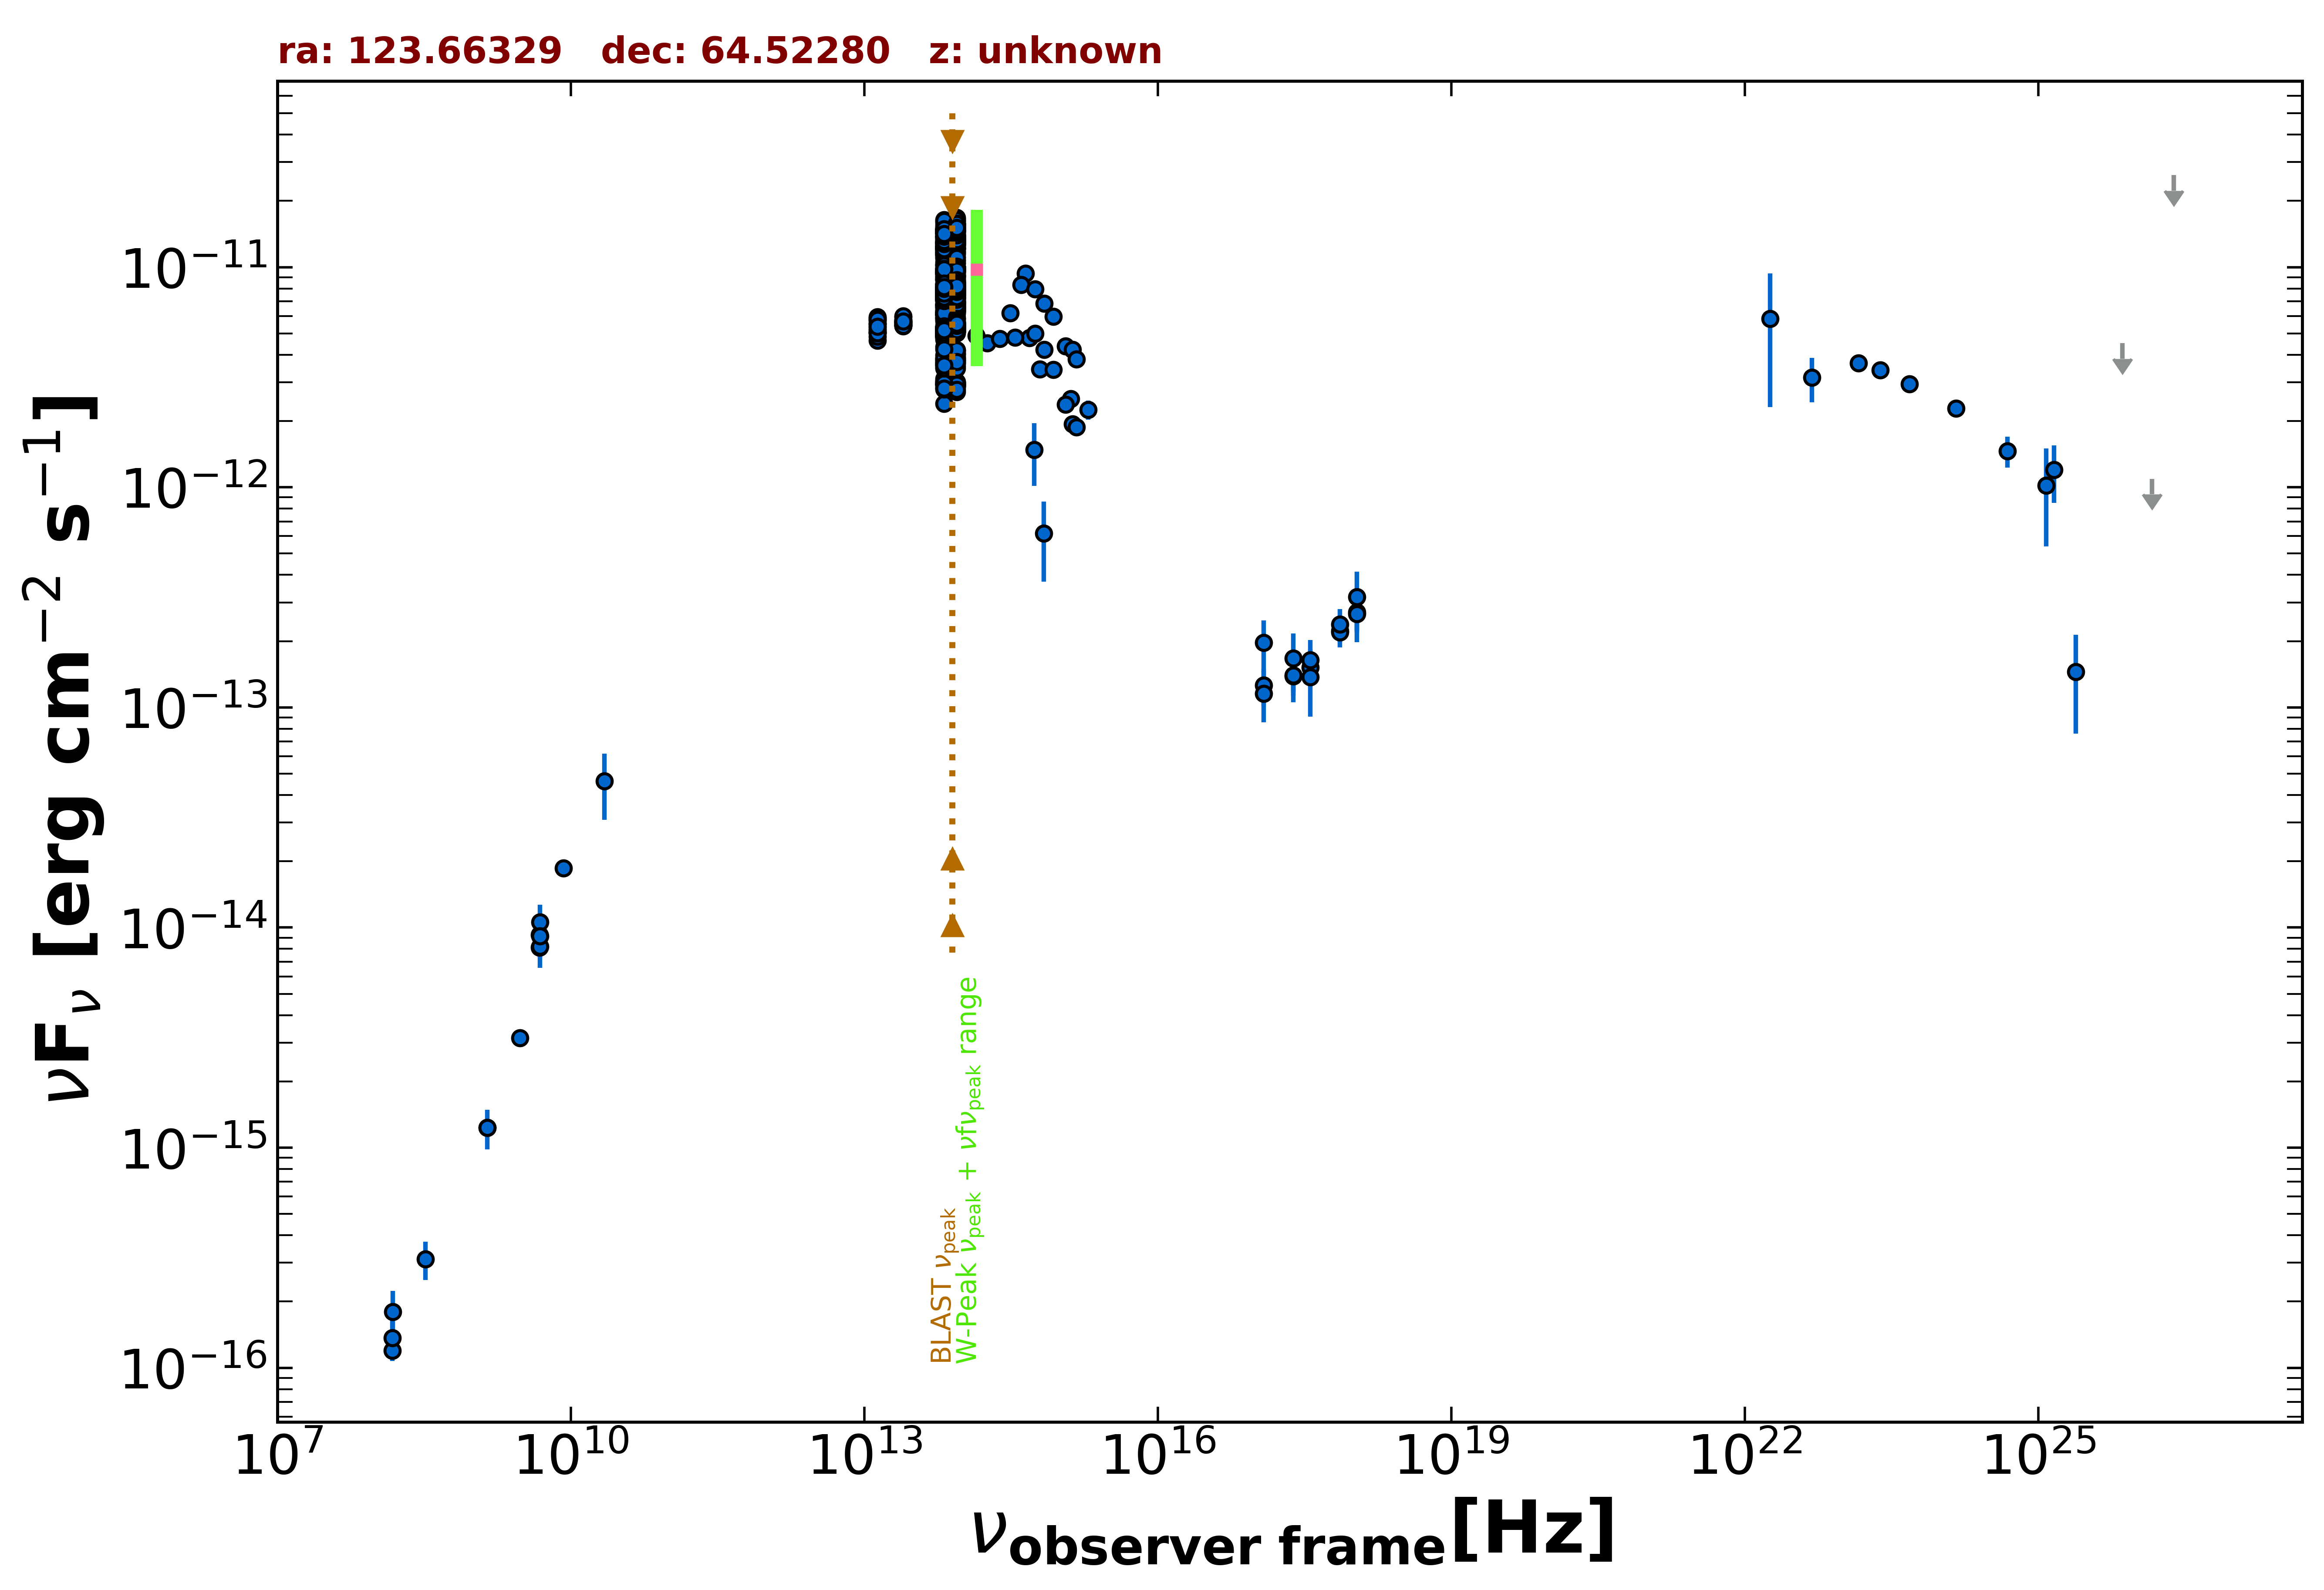

The table this chart was drawn from, first rows:
freq., flux, err_flux, MJD_start, MJD_end, flag, catalog, reference
1.400e+09, 1.235e-15, 3.800e-17, 55000, 55000, , NVSS, Condon et al. 1998  AJ  115  1693
3.000e+09, 3.145e-15, 1.200e-17, 55000, 55000, , VLASSQL, Gordon et al. 2021  ApJS  255  30
2.418e+17, 1.390e-13, 2.610e-14, 54852, 54878, , 1OUSX, Giommi et al. in preparation
1.209e+17, 1.260e-13, 2.420e-14, 54852, 54878, , 1OUSX, Giommi et al. in preparation
3.627e+17, 1.520e-13, 2.805e-14, 54852, 54878, , 1OUSX, Giommi et al. in preparation
7.253e+17, 2.224e-13, 2.380e-14, 54852, 54878, , 1OUSX, Giommi et al. in preparation
1.088e+18, 2.715e-13, 5.230e-14, 54852, 54878, , 1OUSX, Giommi et al. in preparation
1.500e+08, 1.199e-16, 1.245e-17, 55000, 55000, , TGSS150, Intema et al. 2017  A&A  598  A781
8.400e+09, 1.861e-14, 0.000e+00, 55000, 55000, , CRATES, Healey et al. 2007  ApJS  171  61
4.800e+09, 8.112e-15, 7.200e-16, 55000, 55000, , GB6, Gregory et al. 1996  ApJS  103  427
4.800e+09, 9.264e-15, 8.650e-16, 55000, 55000, , GB87, Gregory et al. 1992  VizieR  VIII/14/j20…
1.389e+14, 4.887e-12, 1.575e-13, 55000, 55000, , 2MASS, Skrutskie et al. 2006  AJ  131  1163
1.804e+14, 4.526e-12, 1.790e-13, 55000, 55000, , 2MASS, Skrutskie et al. 2006  AJ  131  1163
2.427e+14, 4.729e-12, 1.655e-13, 55000, 55000, , 2MASS, Skrutskie et al. 2006  AJ  131  1163
8.817e+13, 9.758e-12, 8.500e-15, 55000, 55000, , UNWISE, Schlafly et al. 2019  ApJS  240  30
6.517e+13, 8.923e-12, 1.050e-14, 55000, 55000, , UNWISE, Schlafly et al. 2019  ApJS  240  30
8.817e+13, 6.938e-12, 1.470e-13, 55000, 55000, , WISE, Wright et al. 2010  AJ  140  1868
6.517e+13, 6.586e-12, 1.215e-13, 55000, 55000, , WISE, Wright et al. 2010  AJ  140  1868
2.498e+13, 5.612e-12, 9.800e-14, 55000, 55000, , WISE, Wright et al. 2010  AJ  140  1868
1.363e+13, 5.345e-12, 1.820e-13, 55000, 55000, , WISE, Wright et al. 2010  AJ  140  1868
8.817e+13, 1.142e-11, 1.700e-13, 56944, 56944, , NEOWISE, Mainzer et al. 2014  ApJ  792  30
6.517e+13, 1.099e-11, 1.600e-13, 56944, 56944, , NEOWISE, Mainzer et al. 2014  ApJ  792  30
8.817e+13, 1.162e-11, 1.800e-13, 56944, 56944, , NEOWISE, Mainzer et al. 2014  ApJ  792  30
6.517e+13, 1.107e-11, 1.750e-13, 56944, 56944, , NEOWISE, Mainzer et al. 2014  ApJ  792  30
8.817e+13, 1.303e-11, 1.900e-13, 56947, 56947, , NEOWISE, Mainzer et al. 2014  ApJ  792  30
6.517e+13, 1.229e-11, 1.700e-13, 56947, 56947, , NEOWISE, Mainzer et al. 2014  ApJ  792  30
8.817e+13, 1.353e-11, 2.100e-13, 56947, 56947, , NEOWISE, Mainzer et al. 2014  ApJ  792  30
6.517e+13, 1.236e-11, 1.700e-13, 56947, 56947, , NEOWISE, Mainzer et al. 2014  ApJ  792  30
8.817e+13, 1.249e-11, 1.700e-13, 56944, 56944, , NEOWISE, Mainzer et al. 2014  ApJ  792  30
6.517e+13, 1.165e-11, 1.900e-13, 56944, 56944, , NEOWISE, Mainzer et al. 2014  ApJ  792  30
8.817e+13, 1.220e-11, 1.950e-13, 56944, 56944, , NEOWISE, Mainzer et al. 2014  ApJ  792  30
6.517e+13, 1.171e-11, 1.850e-13, 56944, 56944, , NEOWISE, Mainzer et al. 2014  ApJ  792  30
8.817e+13, 1.389e-11, 2.300e-13, 56944, 56944, , NEOWISE, Mainzer et al. 2014  ApJ  792  30
6.517e+13, 1.283e-11, 1.900e-13, 56944, 56944, , NEOWISE, Mainzer et al. 2014  ApJ  792  30
8.817e+13, 1.317e-11, 2.150e-13, 56947, 56947, , NEOWISE, Mainzer et al. 2014  ApJ  792  30
6.517e+13, 1.215e-11, 1.900e-13, 56947, 56947, , NEOWISE, Mainzer et al. 2014  ApJ  792  30
8.817e+13, 1.184e-11, 2.100e-13, 56944, 56944, , NEOWISE, Mainzer et al. 2014  ApJ  792  30
6.517e+13, 1.139e-11, 1.750e-13, 56944, 56944, , NEOWISE, Mainzer et al. 2014  ApJ  792  30
8.817e+13, 1.332e-11, 1.800e-13, 56944, 56944, , NEOWISE, Mainzer et al. 2014  ApJ  792  30
6.517e+13, 1.275e-11, 1.900e-13, 56944, 56944, , NEOWISE, Mainzer et al. 2014  ApJ  792  30
8.817e+13, 1.279e-11, 1.800e-13, 56944, 56944, , NEOWISE, Mainzer et al. 2014  ApJ  792  30
6.517e+13, 1.224e-11, 1.700e-13, 56944, 56944, , NEOWISE, Mainzer et al. 2014  ApJ  792  30
8.817e+13, 1.173e-11, 1.800e-13, 56945, 56945, , NEOWISE, Mainzer et al. 2014  ApJ  792  30
6.517e+13, 1.122e-11, 1.550e-13, 56945, 56945, , NEOWISE, Mainzer et al. 2014  ApJ  792  30
8.817e+13, 1.292e-11, 2.150e-13, 56947, 56947, , NEOWISE, Mainzer et al. 2014  ApJ  792  30
6.517e+13, 1.222e-11, 2.000e-13, 56947, 56947, , NEOWISE, Mainzer et al. 2014  ApJ  792  30
8.817e+13, 1.265e-11, 1.700e-13, 56947, 56947, , NEOWISE, Mainzer et al. 2014  ApJ  792  30
6.517e+13, 1.182e-11, 1.750e-13, 56947, 56947, , NEOWISE, Mainzer et al. 2014  ApJ  792  30
8.817e+13, 1.215e-11, 1.700e-13, 56946, 56946, , NEOWISE, Mainzer et al. 2014  ApJ  792  30
6.517e+13, 1.140e-11, 1.750e-13, 56946, 56946, , NEOWISE, Mainzer et al. 2014  ApJ  792  30
8.817e+13, 1.357e-11, 1.850e-13, 56947, 56947, , NEOWISE, Mainzer et al. 2014  ApJ  792  30
6.517e+13, 1.297e-11, 1.750e-13, 56947, 56947, , NEOWISE, Mainzer et al. 2014  ApJ  792  30
8.817e+13, 1.294e-11, 2.500e-13, 56947, 56947, , NEOWISE, Mainzer et al. 2014  ApJ  792  30
6.517e+13, 1.201e-11, 1.900e-13, 56947, 56947, , NEOWISE, Mainzer et al. 2014  ApJ  792  30
8.817e+13, 1.290e-11, 2.500e-13, 56944, 56944, , NEOWISE, Mainzer et al. 2014  ApJ  792  30
6.517e+13, 1.250e-11, 1.750e-13, 56944, 56944, , NEOWISE, Mainzer et al. 2014  ApJ  792  30
8.817e+13, 1.263e-11, 1.950e-13, 56944, 56944, , NEOWISE, Mainzer et al. 2014  ApJ  792  30
6.517e+13, 1.203e-11, 1.700e-13, 56944, 56944, , NEOWISE, Mainzer et al. 2014  ApJ  792  30
8.817e+13, 1.225e-11, 2.000e-13, 56947, 56947, , NEOWISE, Mainzer et al. 2014  ApJ  792  30
6.517e+13, 1.054e-11, 1.750e-13, 56947, 56947, , NEOWISE, Mainzer et al. 2014  ApJ  792  30
... 706 more rows
